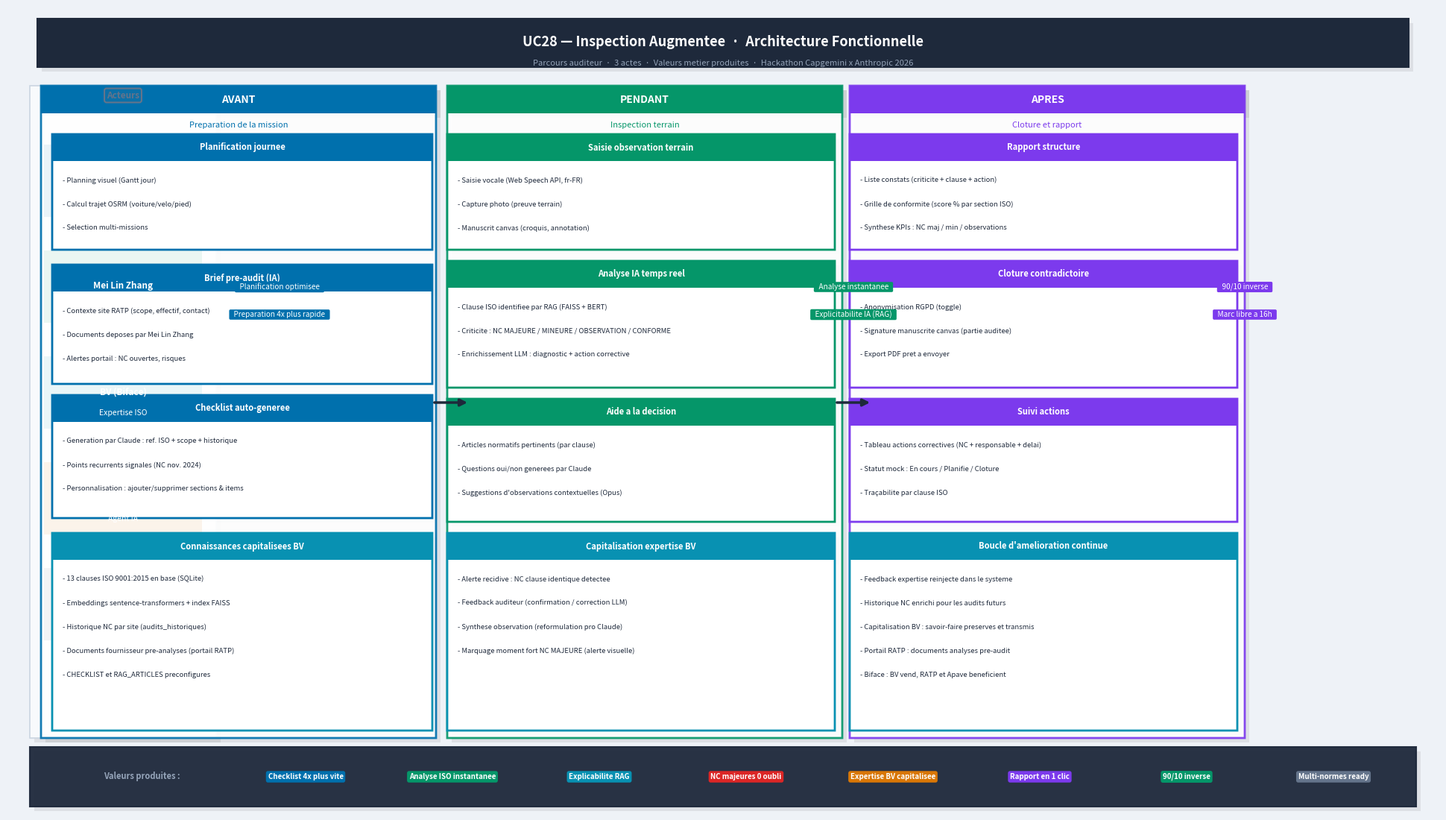

The script that saved this image: (Note: this script raises an exception after producing the figure.)
"""
Génère le schéma d'architecture fonctionnelle UC28 — Inspection Augmentée
en PNG 1920×1080 (16:9).

Structure : parcours utilisateur en 3 actes (AVANT / PENDANT / APRES)
avec les acteurs, les fonctions métier et les valeurs produites.
"""

import matplotlib.pyplot as plt
from matplotlib.patches import FancyBboxPatch

BRAND   = "#0070AD"
EMERALD = "#059669"
SLATE   = "#1E293B"
MIST    = "#EEF2F7"
AMBER   = "#D97706"
VIOLET  = "#7C3AED"
GRAY    = "#64748B"
WHITE   = "#FFFFFF"
DIVIDER = "#CBD5E1"
CYAN    = "#0891B2"
RED     = "#DC2626"
INK     = "#1E293B"

fig, ax = plt.subplots(figsize=(19.2, 10.8), dpi=100)
fig.patch.set_facecolor(MIST)
ax.set_xlim(0, 19.2)
ax.set_ylim(0, 10.8)
ax.axis("off")


# ── Helpers ───────────────────────────────────────────────────────────────────

def sbox(x, y, w, h, color, edge=None, lw=1.5, alpha=1.0):
    edge = edge or color
    ps = FancyBboxPatch((x+0.06, y-0.06), w, h, boxstyle="round,pad=0",
                        facecolor="#00000012", edgecolor="none", linewidth=0, zorder=1)
    ax.add_patch(ps)
    p = FancyBboxPatch((x, y), w, h, boxstyle="round,pad=0",
                       facecolor=color, edgecolor=edge,
                       linewidth=lw, alpha=alpha, zorder=2)
    ax.add_patch(p)

def txt(x, y, text, size=9, color=WHITE, bold=False, ha="center", va="center", z=5):
    ax.text(x, y, text, fontsize=size, color=color, fontweight="bold" if bold else "normal",
            ha=ha, va=va, zorder=z)

def pill(x, y, text, bg, fg=WHITE, size=7.2):
    ax.text(x, y, f"  {text}  ", fontsize=size, color=fg, ha="center", va="center", zorder=6,
            bbox=dict(boxstyle="round,pad=0.18", facecolor=bg, edgecolor="none"))

def section_label(x, y, text, color, size=8.5):
    ax.text(x, y, text, fontsize=size, color=color, fontweight="bold",
            ha="center", va="center", zorder=6,
            bbox=dict(boxstyle="round,pad=0.25", facecolor=color + "20",
                      edgecolor=color, linewidth=1.5))

def arrow(x1, y1, x2, y2, color=GRAY, lw=2.0, dashed=False):
    ls = (0, (5, 3)) if dashed else "solid"
    ax.annotate("", xy=(x2, y2), xytext=(x1, y1),
                arrowprops=dict(arrowstyle="-|>", color=color, lw=lw,
                                mutation_scale=14, linestyle=ls),
                zorder=4)

def func_card(x, y, w, h, title, bullets, color):
    sbox(x, y, w, h, WHITE, edge=color, lw=2.0)
    # barre colorée en haut
    sbox(x, y + h - 0.36, w, 0.36, color, edge=color, lw=0)
    txt(x + w/2, y + h - 0.18, title, size=8, color=WHITE, bold=True)
    for i, b in enumerate(bullets):
        ax.text(x + 0.14, y + h - 0.62 - i * 0.32, b,
                fontsize=6.8, color=INK, ha="left", va="center", zorder=5)

def value_badge(x, y, text, color):
    ax.text(x, y, text, fontsize=7, color=WHITE, fontweight="bold",
            ha="center", va="center", zorder=6,
            bbox=dict(boxstyle="round,pad=0.28", facecolor=color, edgecolor="none"))


# ── Titre ─────────────────────────────────────────────────────────────────────
sbox(0.4, 10.0, 18.4, 0.65, SLATE)
txt(9.6, 10.33, "UC28 — Inspection Augmentee  ·  Architecture Fonctionnelle", size=13, bold=True)
txt(9.6, 10.05, "Parcours auditeur  ·  3 actes  ·  Valeurs metier produites  ·  Hackathon Capgemini x Anthropic 2026",
    size=8, color="#94A3B8")

# ── Acteurs (colonne gauche) ───────────────────────────────────────────────────
sbox(0.3, 1.0, 2.5, 8.75, "#F8FAFC", edge=DIVIDER, lw=1.2)
section_label(1.55, 9.62, "Acteurs", GRAY)

actors = [
    ("Marc Lefevre", "Auditeur BV", BRAND),
    ("Mei Lin Zhang", "Qualite RATP", EMERALD),
    ("BV (Biface)", "Expertise ISO", CYAN),
    ("Claude AI", "Agent IA", AMBER),
    ("OSRM", "Routing", GRAY),
]
for i, (name, role, col) in enumerate(actors):
    y = 8.55 - i * 1.42
    sbox(0.5, y - 0.55, 2.1, 0.95, col)
    txt(1.55, y - 0.07, name, size=8.5, bold=True)
    txt(1.55, y - 0.35, role, size=7.5)

# ── Swimlanes 3 actes ─────────────────────────────────────────────────────────
ACTES = [
    ("AVANT", "Preparation de la mission", BRAND,   3.1,  5.3),
    ("PENDANT", "Inspection terrain",      EMERALD, 8.55, 5.3),
    ("APRES",   "Cloture et rapport",      VIOLET,  13.95, 5.3),
]

for label_txt, subtitle, col, cx, lane_w in ACTES:
    x = cx - lane_w / 2
    # fond swimlane
    sbox(x, 1.0, lane_w, 8.75, WHITE, edge=col, lw=2.0, alpha=0.92)
    # en-tete coloré
    sbox(x, 9.38, lane_w, 0.37, col, edge=col, lw=0)
    txt(cx, 9.56, label_txt, size=10, bold=True)
    txt(cx, 9.22, subtitle, size=8, color=col, bold=False)

# ── Acte I — AVANT ────────────────────────────────────────────────────────────
AX = 0.6   # x base acte I

func_card(AX, 7.55, 5.1, 1.55,
          "Planification journee",
          ["- Planning visuel (Gantt jour)",
           "- Calcul trajet OSRM (voiture/velo/pied)",
           "- Selection multi-missions"],
          BRAND)

func_card(AX, 5.75, 5.1, 1.6,
          "Brief pre-audit (IA)",
          ["- Contexte site RATP (scope, effectif, contact)",
           "- Documents deposes par Mei Lin Zhang",
           "- Alertes portail : NC ouvertes, risques"],
          BRAND)

func_card(AX, 3.95, 5.1, 1.65,
          "Checklist auto-generee",
          ["- Generation par Claude : ref. ISO + scope + historique",
           "- Points recurrents signales (NC nov. 2024)",
           "- Personnalisation : ajouter/supprimer sections & items"],
          BRAND)

func_card(AX, 1.1, 5.1, 2.65,
          "Connaissances capitalisees BV",
          ["- 13 clauses ISO 9001:2015 en base (SQLite)",
           "- Embeddings sentence-transformers + index FAISS",
           "- Historique NC par site (audits_historiques)",
           "- Documents fournisseur pre-analyses (portail RATP)",
           "- CHECKLIST et RAG_ARTICLES preconfigures"],
          CYAN)

# Valeurs AVANT
pill(3.65, 7.05, "Planification optimisee", BRAND)
pill(3.65, 6.68, "Preparation 4x plus rapide", BRAND)

# ── Acte II — PENDANT ─────────────────────────────────────────────────────────
BX = 5.9

func_card(BX, 7.55, 5.2, 1.55,
          "Saisie observation terrain",
          ["- Saisie vocale (Web Speech API, fr-FR)",
           "- Capture photo (preuve terrain)",
           "- Manuscrit canvas (croquis, annotation)"],
          EMERALD)

func_card(BX, 5.7, 5.2, 1.7,
          "Analyse IA temps reel",
          ["- Clause ISO identifiee par RAG (FAISS + BERT)",
           "- Criticite : NC MAJEURE / MINEURE / OBSERVATION / CONFORME",
           "- Enrichissement LLM : diagnostic + action corrective"],
          EMERALD)

func_card(BX, 3.9, 5.2, 1.65,
          "Aide a la decision",
          ["- Articles normatifs pertinents (par clause)",
           "- Questions oui/non generees par Claude",
           "- Suggestions d'observations contextuelles (Opus)"],
          EMERALD)

func_card(BX, 1.1, 5.2, 2.65,
          "Capitalisation expertise BV",
          ["- Alerte recidive : NC clause identique detectee",
           "- Feedback auditeur (confirmation / correction LLM)",
           "- Synthese observation (reformulation pro Claude)",
           "- Marquage moment fort NC MAJEURE (alerte visuelle)"],
          CYAN)

# Valeurs PENDANT
pill(11.35, 7.05, "Analyse instantanee", EMERALD)
pill(11.35, 6.68, "Explicitabilite IA (RAG)", EMERALD)

# ── Acte III — APRES ──────────────────────────────────────────────────────────
CX = 11.3

func_card(CX, 7.55, 5.2, 1.55,
          "Rapport structure",
          ["- Liste constats (criticite + clause + action)",
           "- Grille de conformite (score % par section ISO)",
           "- Synthese KPIs : NC maj / min / observations"],
          VIOLET)

func_card(CX, 5.7, 5.2, 1.7,
          "Cloture contradictoire",
          ["- Anonymisation RGPD (toggle)",
           "- Signature manuscrite canvas (partie auditee)",
           "- Export PDF pret a envoyer"],
          VIOLET)

func_card(CX, 3.9, 5.2, 1.65,
          "Suivi actions",
          ["- Tableau actions correctives (NC + responsable + delai)",
           "- Statut mock : En cours / Planifie / Cloture",
           "- Traçabilite par clause ISO"],
          VIOLET)

func_card(CX, 1.1, 5.2, 2.65,
          "Boucle d'amelioration continue",
          ["- Feedback expertise reinjecte dans le systeme",
           "- Historique NC enrichi pour les audits futurs",
           "- Capitalisation BV : savoir-faire preserves et transmis",
           "- Portail RATP : documents analyses pre-audit",
           "- Biface : BV vend, RATP et Apave beneficient"],
          CYAN)

# Valeurs APRES
pill(16.6, 7.05, "90/10 inverse", VIOLET)
pill(16.6, 6.68, "Marc libre a 16h", VIOLET)

# ── Fleches de transition entre actes ─────────────────────────────────────────
for ax_x in [5.75, 11.15]:
    arrow(ax_x - 0.05, 5.5, ax_x + 0.45, 5.5, color=SLATE, lw=2.5)

# ── Valeurs metier (bande basse) ──────────────────────────────────────────────
sbox(0.3, 0.08, 18.6, 0.8, SLATE, alpha=0.95)
txt(1.8, 0.48, "Valeurs produites :", size=8, color="#94A3B8", bold=True)

values = [
    ("Checklist 4x plus vite",   BRAND),
    ("Analyse ISO instantanee",  EMERALD),
    ("Explicabilite RAG",        CYAN),
    ("NC majeures 0 oubli",      RED),
    ("Expertise BV capitalisee", AMBER),
    ("Rapport en 1 clic",        VIOLET),
    ("90/10 inverse",            EMERALD),
    ("Multi-normes ready",       GRAY),
]
for i, (v, col) in enumerate(values):
    value_badge(4.0 + i * 1.97, 0.48, v, col)

# ── Sauvegarde ────────────────────────────────────────────────────────────────
out = "uc28-inspection/docs/architecture_fonctionnelle_UC28.png"
plt.tight_layout(pad=0)
plt.savefig(out, dpi=100, bbox_inches="tight", facecolor=MIST)
plt.close()
print(f"OK : {out}")
